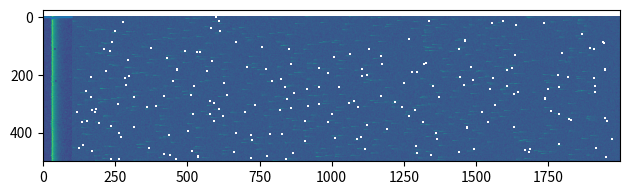
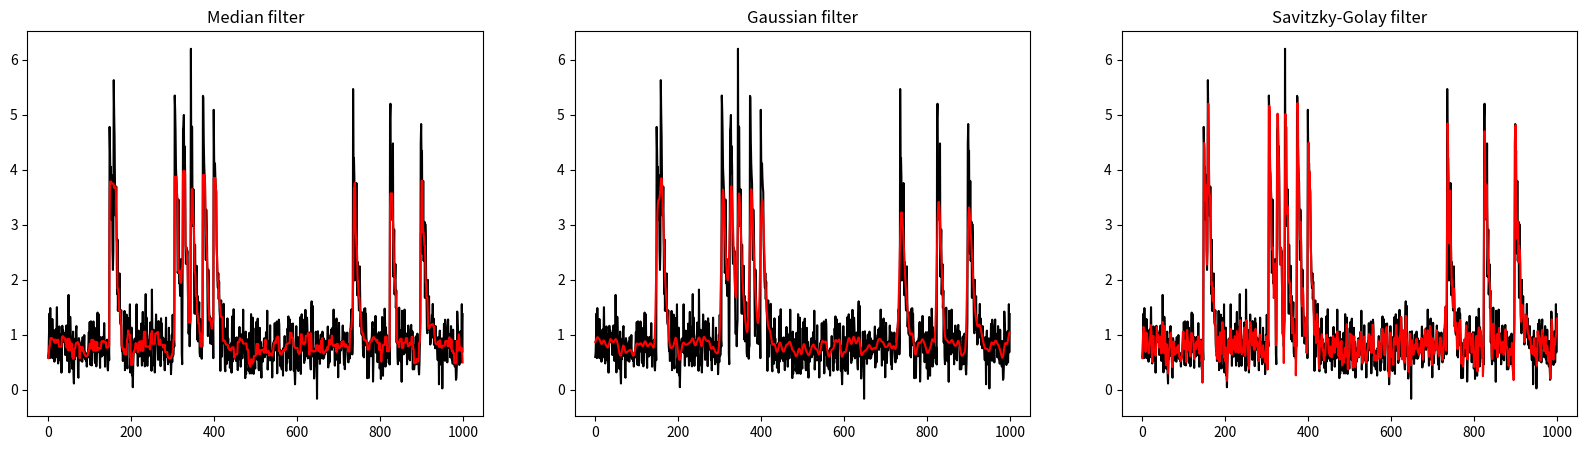
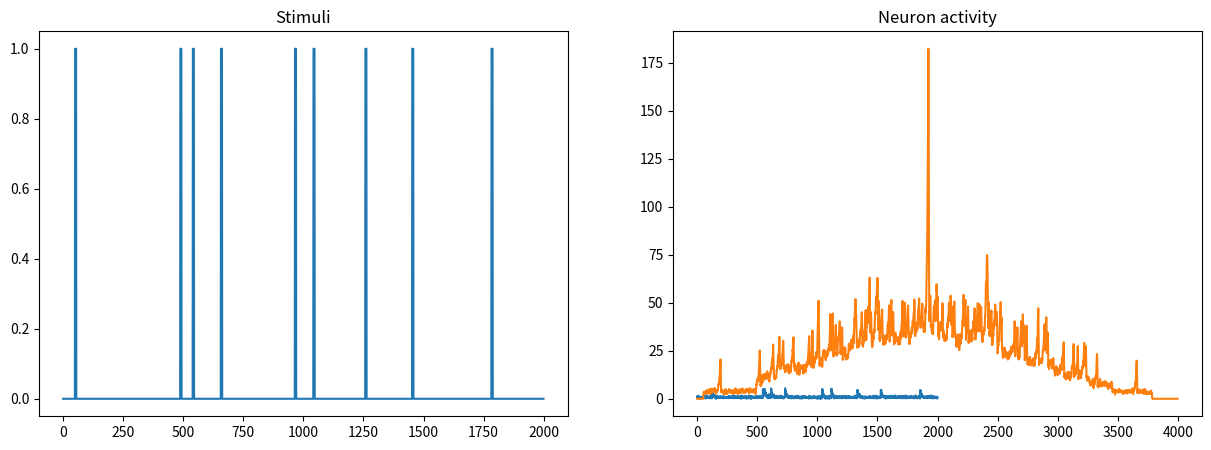
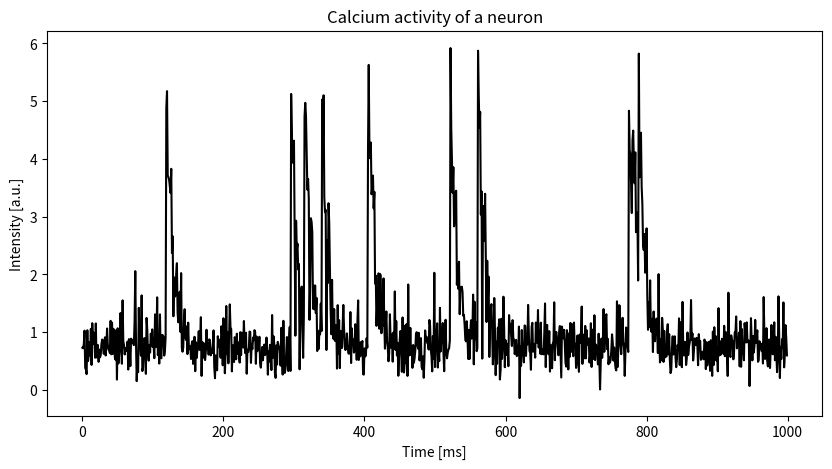

The matplotlib source for these figures, in order:
import numpy as np
import matplotlib.pyplot as plt

def generate_noisy_action_potential(number_of_ap=500, time_steps=2000):
    """Function that generates an array containing one action potential per row. The
    position of the action potential (AP) is random and there is noise induced
    in the dataset.

    Sometimes, the acquisition bugged, these bugs are represented by a NaN.

    Arguments:
        number_of_ap (int): Number of ap recorded.
        time_steps (int): Number of time steps from the acquisition.

    Returns:
        np.array: Array containing the noisy data of the action potential.
    """

    # Initialise the data array
    array_size = (number_of_ap, time_steps)
    data = np.ones(array_size)

    # Generate time and action potential in the time
    time = np.linspace(0, array_size[1], array_size[1])
    action_potential = 5 * np.exp(-0.08 * time)

    # Random position of the AP
    for i in range(data.shape[0]):
        data[i, :] *= np.roll(action_potential, np.random.randint(100, time_steps-100))

    # Add noise and np.nan in the data
    noisy_data = np.random.normal(data, 0.5)
    noisy_data.ravel()[np.random.choice(noisy_data.size, 200, replace=False)] = np.nan

    return noisy_data

# plot the raw data
ap = generate_noisy_action_potential()
plt.imshow(ap)
plt.show()

# Get the shape of the array
aligned_ap = np.zeros((ap.shape[0], 100))

# For each row, find the position of the max and use slicing to isolate
# the signal.
for i in range(ap.shape[0]):
    ap_row = ap[i,:]
    ap_max_pos = np.nanargmax(ap_row)
    aligned_ap[i,:] = ap_row[ap_max_pos-30: ap_max_pos+70]

plt.imshow(aligned_ap)
plt.show()

# There is a difference between nanmean and mean. Read the documentation!
mean_of_signal = np.nanmean(aligned_ap, axis=0)
std_of_signal = np.nanstd(aligned_ap, axis=0)

plt.plot(mean_of_signal)
# Read the documentation for this type of plot.
plt.fill_between(np.arange(0, 100), mean_of_signal-std_of_signal,
                 mean_of_signal + std_of_signal, alpha=0.2)
plt.tight_layout()
plt.show()

from scipy.signal import medfilt, savgol_filter
from scipy.ndimage import gaussian_filter
one_neuron = np.nanmax(generate_noisy_action_potential(10, 1000), axis=0)

fig, (ax0, ax1, ax2) = plt.subplots(1, 3, figsize=(20,5))
ax0.plot(one_neuron, c="k")
ax0.plot(medfilt(one_neuron, 9), c="r")
ax0.set_title("Median filter")

ax1.plot(one_neuron, c="k")
ax1.plot(gaussian_filter(one_neuron, 3), c="r")
ax1.set_title("Gaussian filter")

ax2.plot(one_neuron, c="k")
ax2.plot(savgol_filter(one_neuron, 9, 5), c="r")
ax2.set_title("Savitzky-Golay filter")
plt.show()

from scipy.signal import find_peaks, correlate

def generate_visual_stimuli(nb_of_stimuli=10, time_steps=2000, delay=75):
    """Function that generate a visual stimuli and the  corresponding neuronal activity.

    Arguments:
        nb_of_stimuli (int): Number of stimuli applied.
        time_steps (int): Number of time steps from the acquisition.
        delay (int): Lag between the two signals.

    Returns:
        tuple: (stimuli, neuron_activity).
    """
    all_traces = generate_noisy_action_potential(nb_of_stimuli, time_steps)
    one_neuron = np.nanmax(all_traces, axis=0)

    peaks = find_peaks(one_neuron, height=3, distance=20)

    create_visual_stimuli = np.zeros((time_steps))

    for i in peaks[0]:
        create_visual_stimuli[i-delay: i-(delay-5)] = 1

    return create_visual_stimuli, one_neuron

stim, neuron_activity = generate_visual_stimuli()

fig, (ax0, ax1) = plt.subplots(1, 2, figsize=(15, 5))

ax0.set_title('Stimuli')
ax1.set_title('Neuron activity')
ax0.plot(stim)
ax1.plot(neuron_activity)
plt.show()

cross_correlation = correlate(stim, neuron_activity)
plt.plot(cross_correlation)
plt.show()

print(f"The delay between the visual stimulation and the neuronal activity is {2000 - np.argmax(cross_correlation)} time steps.")

some_random_neuron = np.nanmax(generate_noisy_action_potential(10, 1000), axis=0)

plt.figure(figsize=(10, 5))
plt.plot(some_random_neuron, c="k")
plt.xlabel("Time [ms]")
plt.ylabel("Intensity [a.u.]")
plt.title("Calcium activity of a neuron")
plt.show()